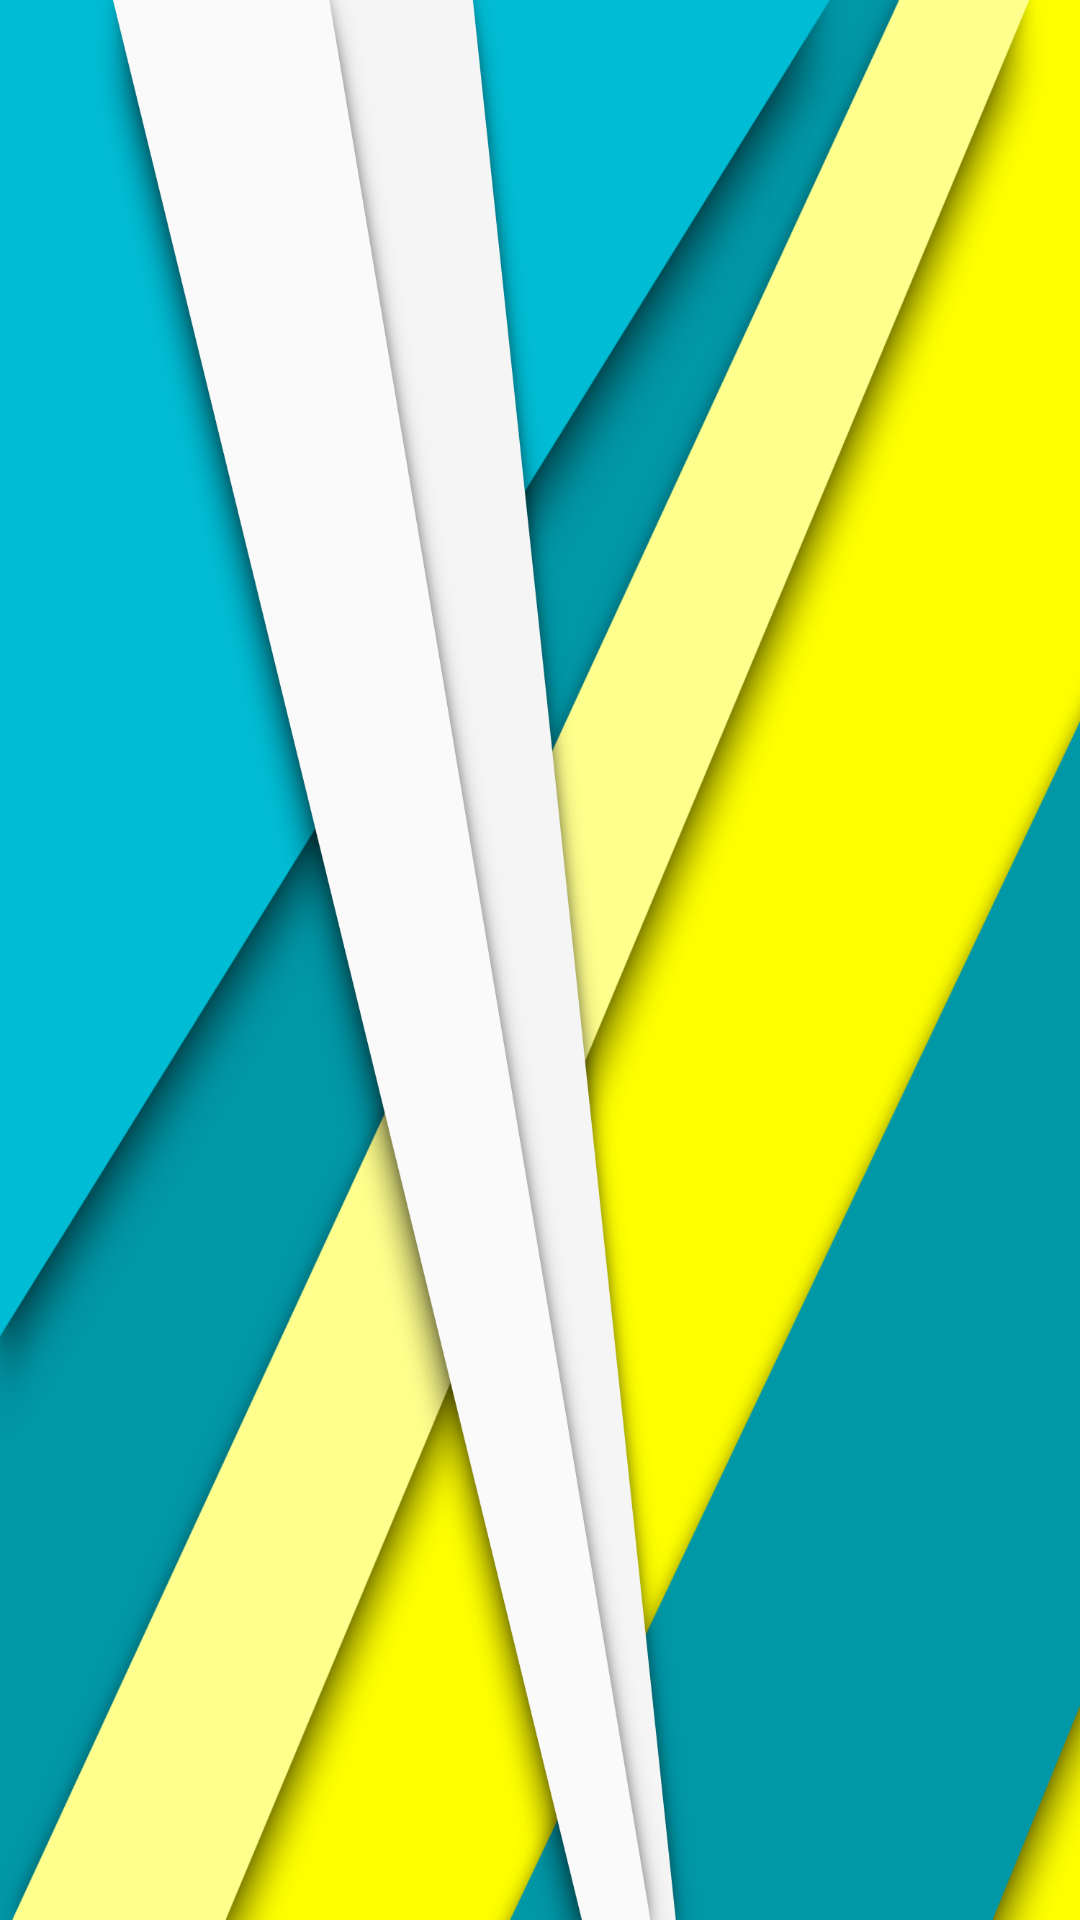

Here is an Android app screen rendered from its layout file. Give the layout XML and the strings, colors and styles it references.
<!-- AndroidManifest.xml: application theme AppTheme -->
<!-- res/layout/header.xml -->
<?xml version="1.0" encoding="utf-8"?>
<RelativeLayout xmlns:android="http://schemas.android.com/apk/res/android"
                android:layout_width="match_parent"
                android:layout_height="178dp"
                android:background="@drawable/drawer_background"
                android:orientation="vertical"
                android:weightSum="1">
    <LinearLayout
        android:layout_width="match_parent"
        android:layout_height="56dp"
        android:orientation="vertical"
        android:layout_alignParentBottom="true"
        android:layout_alignParentLeft="true"
        android:layout_alignParentStart="true">
    </LinearLayout>
</RelativeLayout>
<!-- resources referenced by this layout -->
<resources>
  <!-- drawable drawer_background: png bitmap (drawable-xhdpi, 198766 bytes) -->
  <style name="AppTheme" parent="Theme.AppCompat.Light.NoActionBar">
          
          <item name="colorPrimary">@color/Primary_Cyan</item>
          <item name="colorPrimaryDark">@color/PrimaryDark_Cyan</item>
          <item name="android:actionButtonStyle">@style/MenuActionStyle</item>
      </style>
  <color name="Primary_Cyan">#FF00bcd4</color>
  <color name="PrimaryDark_Cyan">#FF0097a7</color>
  <style name="MenuActionStyle" parent="Widget.AppCompat.Light.ActionButton">
  
      </style>
</resources>
